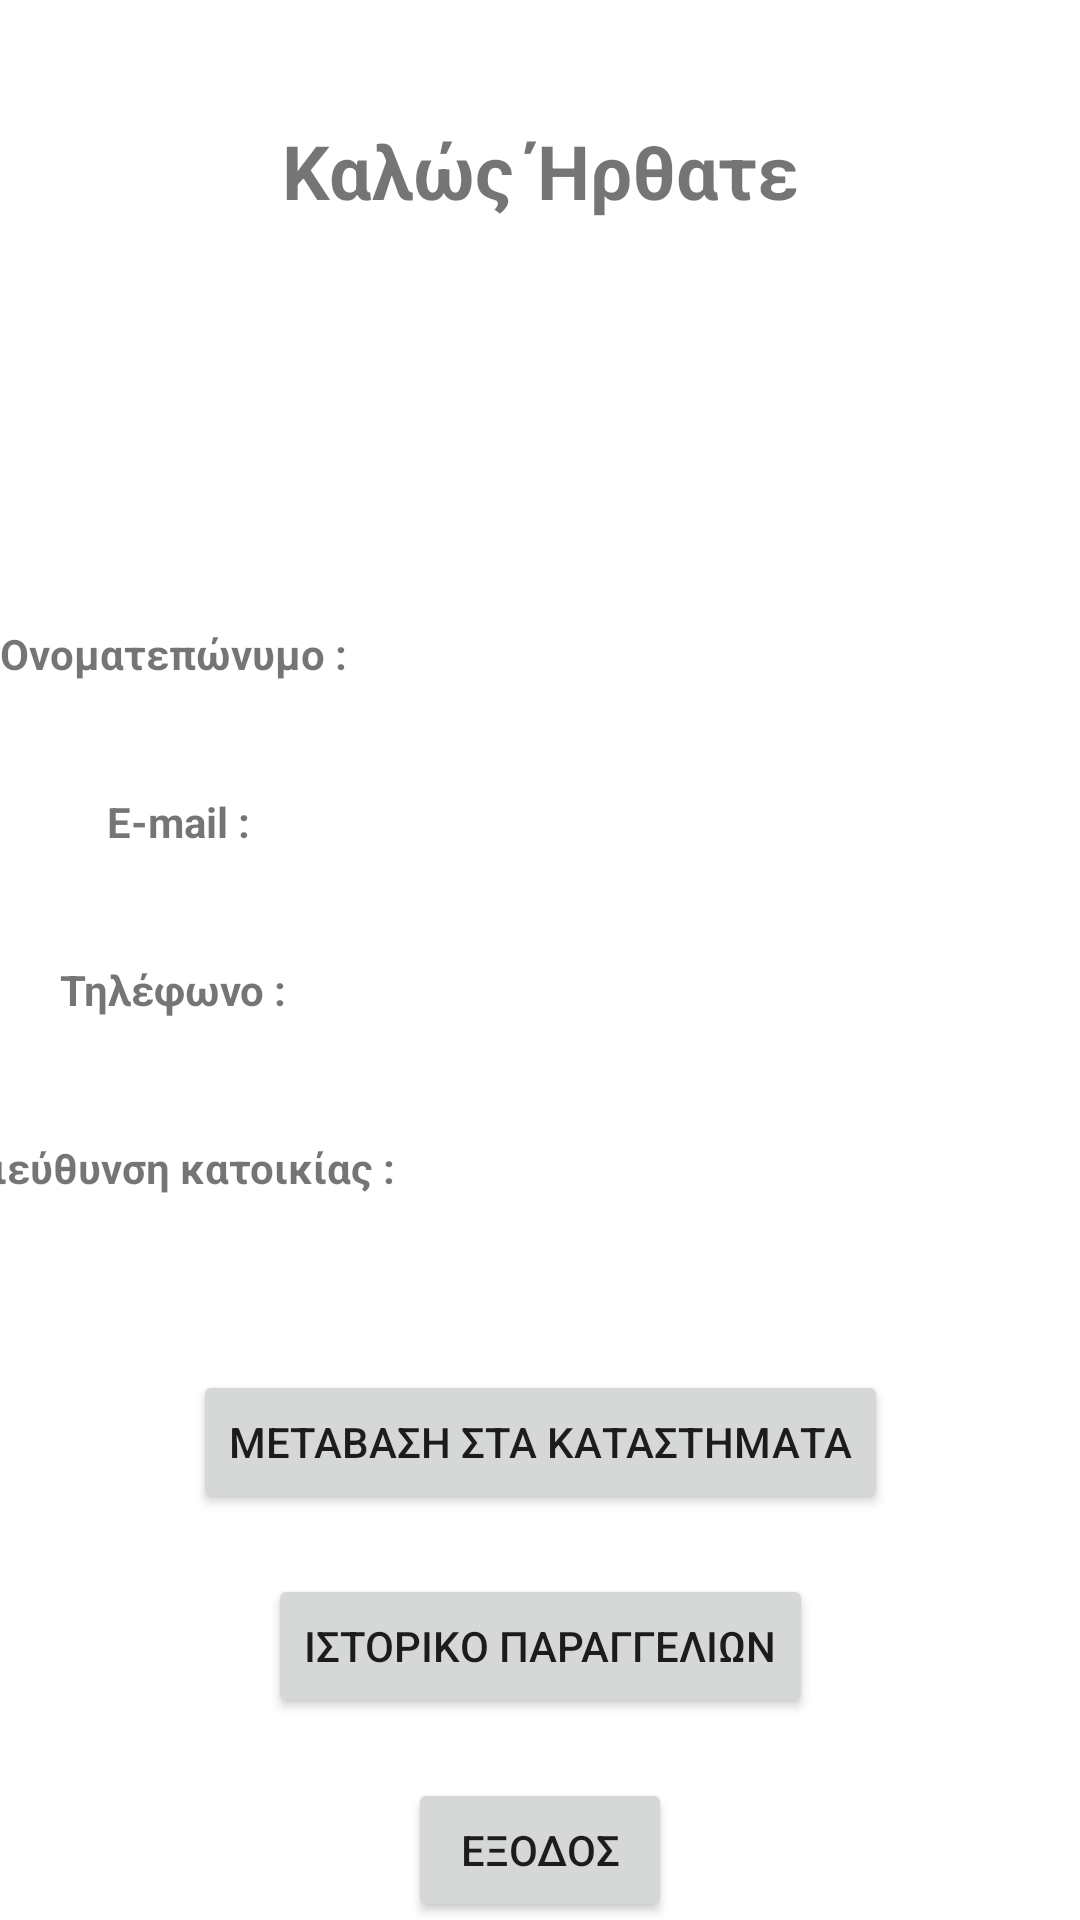

Android layout source for this screen:
<!-- AndroidManifest.xml: application theme Theme.EShopp -->
<!-- res/layout/activity_account.xml -->
<?xml version="1.0" encoding="utf-8"?>
<androidx.constraintlayout.widget.ConstraintLayout xmlns:android="http://schemas.android.com/apk/res/android"
    xmlns:app="http://schemas.android.com/apk/res-auto"
    xmlns:tools="http://schemas.android.com/tools"
    android:layout_width="match_parent"
    android:layout_height="match_parent"
    tools:context=".account">

    <Button
        android:id="@+id/metabbat"
        android:layout_width="wrap_content"
        android:layout_height="wrap_content"
        android:layout_marginTop="50dp"
        android:text="Μεταβαση στα καταστηματα"
        app:layout_constraintEnd_toEndOf="parent"
        app:layout_constraintStart_toStartOf="parent"
        app:layout_constraintTop_toBottomOf="@+id/Viewname4" />

    <TextView
        android:id="@+id/Viewname"
        android:layout_width="220dp"
        android:layout_height="28dp"
        android:layout_marginTop="130dp"
        android:layout_marginEnd="5dp"
        android:gravity="center"
        app:layout_constraintEnd_toEndOf="parent"
        app:layout_constraintHorizontal_bias="0.916"
        app:layout_constraintStart_toStartOf="parent"
        app:layout_constraintTop_toBottomOf="@+id/textView9" />

    <TextView
        android:id="@+id/Viewname2"
        android:layout_width="220dp"
        android:layout_height="28dp"
        android:layout_marginTop="28dp"
        android:layout_marginEnd="5dp"
        android:gravity="center"
        app:layout_constraintEnd_toEndOf="parent"
        app:layout_constraintHorizontal_bias="0.916"
        app:layout_constraintStart_toStartOf="parent"
        app:layout_constraintTop_toBottomOf="@+id/Viewname" />

    <TextView
        android:id="@+id/Viewname3"
        android:layout_width="220dp"
        android:layout_height="28dp"
        android:layout_marginTop="28dp"
        android:layout_marginEnd="5dp"
        android:gravity="center"
        app:layout_constraintEnd_toEndOf="parent"
        app:layout_constraintHorizontal_bias="0.916"
        app:layout_constraintStart_toStartOf="parent"
        app:layout_constraintTop_toBottomOf="@+id/Viewname2" />

    <TextView
        android:id="@+id/Viewname4"
        android:layout_width="220dp"
        android:layout_height="35dp"
        android:layout_marginTop="28dp"
        android:layout_marginEnd="5dp"
        android:gravity="center"
        app:layout_constraintEnd_toEndOf="parent"
        app:layout_constraintHorizontal_bias="0.916"
        app:layout_constraintStart_toStartOf="parent"
        app:layout_constraintTop_toBottomOf="@+id/Viewname3" />

    <TextView
        android:id="@+id/textView9"
        android:layout_width="wrap_content"
        android:layout_height="wrap_content"
        android:layout_marginTop="40dp"
        android:text="Καλώς Ήρθατε"
        android:textAlignment="center"
        android:textSize="25dp"
        android:textStyle="bold"
        app:layout_constraintEnd_toEndOf="parent"
        app:layout_constraintStart_toStartOf="parent"
        app:layout_constraintTop_toTopOf="parent" />

    <Button
        android:id="@+id/history"
        android:layout_width="wrap_content"
        android:layout_height="wrap_content"
        android:layout_marginTop="20dp"
        android:text="Ιστορικo παραγγελιων"
        app:layout_constraintEnd_toEndOf="parent"
        app:layout_constraintStart_toStartOf="parent"
        app:layout_constraintTop_toBottomOf="@+id/metabbat" />

    <Button
        android:id="@+id/logout"
        android:layout_width="wrap_content"
        android:layout_height="wrap_content"
        android:layout_marginTop="20dp"
        android:text="ΕΞΟΔΟΣ"
        app:layout_constraintEnd_toEndOf="parent"
        app:layout_constraintStart_toStartOf="parent"
        app:layout_constraintTop_toBottomOf="@+id/history" />

    <TextView
        android:id="@+id/textView5"
        android:layout_width="wrap_content"
        android:layout_height="wrap_content"
        android:layout_marginEnd="5dp"
        android:text="Ονοματεπώνυμο : "
        android:textStyle="bold"
        app:layout_constraintBottom_toBottomOf="@+id/Viewname"
        app:layout_constraintEnd_toStartOf="@+id/Viewname"
        app:layout_constraintStart_toStartOf="parent"
        app:layout_constraintTop_toTopOf="@+id/Viewname" />

    <TextView
        android:id="@+id/textView12"
        android:layout_width="wrap_content"
        android:layout_height="wrap_content"
        android:layout_marginEnd="5dp"
        android:text="E-mail :"
        android:textStyle="bold"
        app:layout_constraintBottom_toBottomOf="@+id/Viewname2"
        app:layout_constraintEnd_toStartOf="@+id/Viewname2"
        app:layout_constraintStart_toStartOf="parent"
        app:layout_constraintTop_toTopOf="@+id/Viewname2" />

    <TextView
        android:id="@+id/textView13"
        android:layout_width="wrap_content"
        android:layout_height="wrap_content"
        android:layout_marginEnd="5dp"
        android:text="Τηλέφωνο : "
        android:textStyle="bold"
        app:layout_constraintBottom_toBottomOf="@+id/Viewname3"
        app:layout_constraintEnd_toStartOf="@+id/Viewname3"
        app:layout_constraintStart_toStartOf="parent"
        app:layout_constraintTop_toTopOf="@+id/Viewname3" />

    <TextView
        android:id="@+id/textView14"
        android:layout_width="wrap_content"
        android:layout_height="wrap_content"
        android:layout_marginEnd="5dp"
        android:text="Διεύθυνση κατοικίας :"
        android:textStyle="bold"
        app:layout_constraintBottom_toBottomOf="@+id/Viewname4"
        app:layout_constraintEnd_toStartOf="@+id/Viewname4"
        app:layout_constraintStart_toStartOf="parent"
        app:layout_constraintTop_toTopOf="@+id/Viewname4" />

    <ImageView
        android:id="@+id/imageView6"
        android:layout_width="92dp"
        android:layout_height="68dp"
        app:layout_constraintBottom_toTopOf="@+id/Viewname"
        app:layout_constraintEnd_toEndOf="parent"
        app:layout_constraintStart_toStartOf="parent"
        app:layout_constraintTop_toBottomOf="@+id/textView9"
        app:srcCompat="@drawable/profile" />
</androidx.constraintlayout.widget.ConstraintLayout>
<!-- resources referenced by this layout -->
<resources>
  <style name="Theme.EShopp" parent="Theme.MaterialComponents.DayNight.DarkActionBar">
          
          <item name="colorPrimary">@color/purple_500</item>
          <item name="colorPrimaryVariant">@color/purple_700</item>
          <item name="colorOnPrimary">@color/white</item>
          
          <item name="colorSecondary">@color/teal_200</item>
          <item name="colorSecondaryVariant">@color/teal_700</item>
          <item name="colorOnSecondary">@color/black</item>
          
          <item name="android:statusBarColor" tools:targetApi="l">?attr/colorPrimaryVariant</item>
          
      </style>
  <!-- not gathered from this repository: default colours our renderer supplied (Android Studio template values) -->
  <color name="purple_500">#FF6200EE</color>
  <color name="purple_700">#FF3700B3</color>
  <color name="teal_200">#FF03DAC5</color>
  <color name="teal_700">#FF018786</color>
  <color name="black">#FF000000</color>
  <color name="white">#FFFFFFFF</color>
</resources>
